Run: headless pygame with SDL's dummy video driver; simulated clock (each Clock.tick advances the game by its frame time, no real sleeping); random seed 0; keys injected as events and as key.get_pressed() state; mouse plan: one left click at the window centre at the start of phase 2, then a move to the lower-right quarter at the start of phase 3.
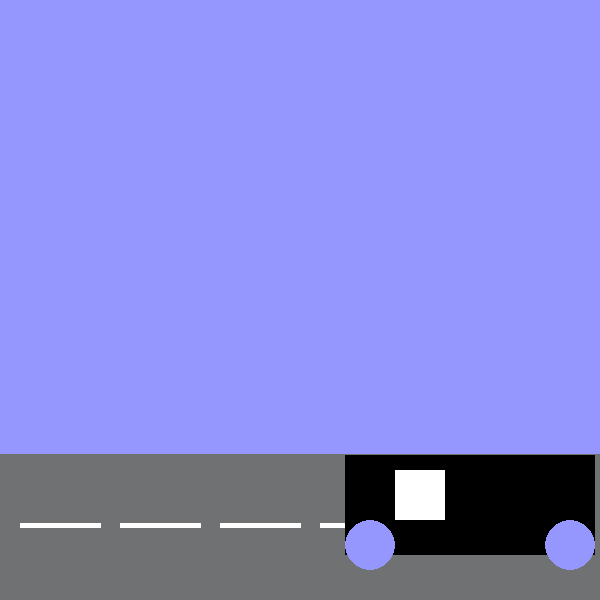
Frame 1 of 4 · flips 1–60 · no input
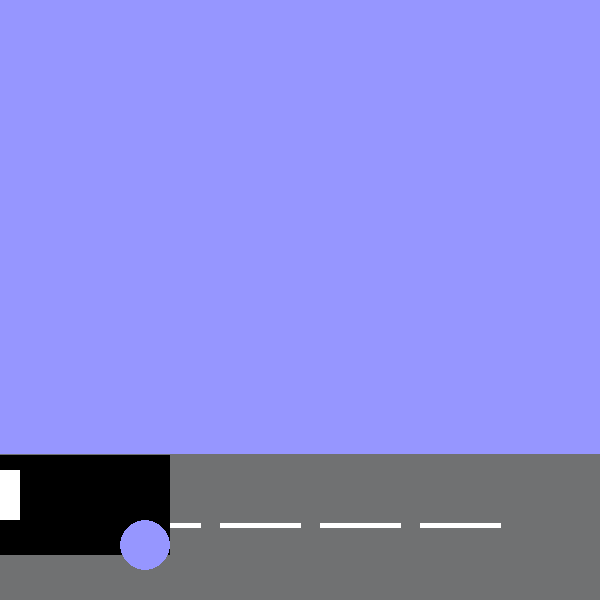
Frame 2 of 4 · flips 61–180 · clicked the window centre · tapped SPACE, RETURN · held RIGHT (→), D
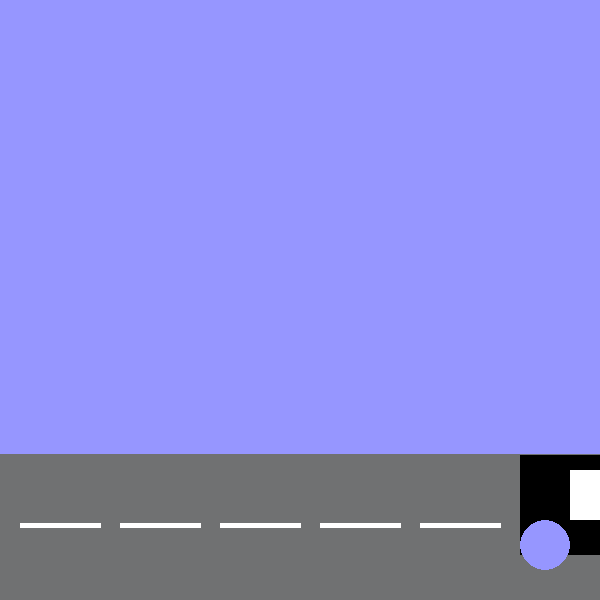
Frame 3 of 4 · flips 181–300 · moved the mouse to the lower-right quarter · held DOWN (↓), S
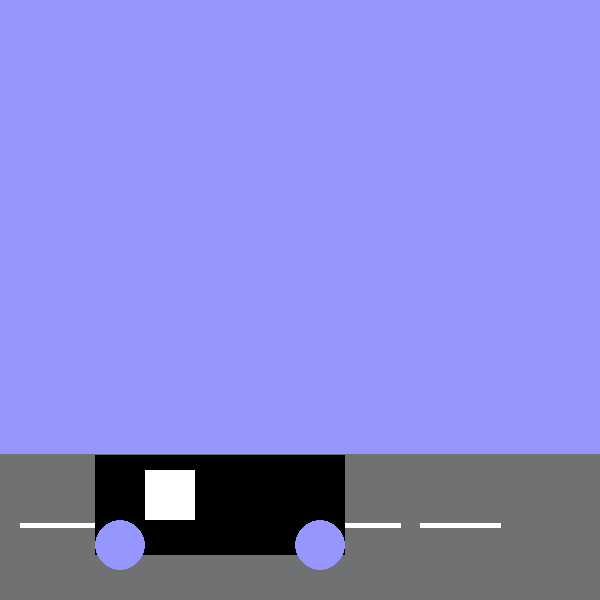
Frame 4 of 4 · flips 301–420 · held LEFT (←), A, UP (↑), W

The pygame program that drew these frames:

import pygame

pygame.init()

SIZE = [600,600]

BLACK = [0, 0, 0]
BLUE = [150 ,150 ,255]
GREY = [112,113,114]
BROWN = [178, 125, 76]
WHITE = [255,255,255]

screen = pygame.display.set_mode(SIZE)
pygame.display.set_caption("Animation")

done = False

clock = pygame.time.Clock()

#Variables
rect_x = 50


# -------- Main Program Loop -----------
while not done:
    # --- Main event loop
    for event in pygame.event.get():
        if event.type == pygame.QUIT:
            done = True
        elif event.type == pygame.MOUSEBUTTONDOWN:
            print("User pressed a mouse button")   
            print(pygame.mouse.get_pos())
            
    screen.fill(BLUE) 
    #BACKGROUND WITH BUILDINGS AND ROAD
    #ROAD
    pygame.draw.rect(screen, GREY , [0, 454, 1000, 300],0)
    pygame.draw.line(screen, WHITE, [20, 525], [100, 525], 5)
    pygame.draw.line(screen, WHITE, [120, 525], [200, 525], 5)
    pygame.draw.line(screen, WHITE, [220, 525], [300, 525], 5)
    pygame.draw.line(screen, WHITE, [320, 525], [400, 525], 5)
    pygame.draw.line(screen, WHITE, [420, 525], [500, 525], 5)
    #BUILDINGS
    pygame.draw.rect(screen, BROWN , [300, 454, 150, -200],0)
    pygame.draw.rect(screen, BROWN , [100, 454, 150, -400],0)
    
    
    #CAR
    pygame.draw.rect(screen, BLACK , [rect_x, 455, 250,100],0)
    pygame.draw.rect(screen, [255,255,255] , [rect_x + 50, 470, 50,50],0)
    pygame.draw.ellipse(screen, BLUE , [rect_x, 520, 50 ,50],0)
    pygame.draw.ellipse(screen, BLUE , [rect_x + 200, 520, 50 ,50],0)
    
    
    rect_x += 5
    if rect_x > 620:
      rect_x = -400    
    
    
    pygame.display.flip()
    
    clock.tick(60)
            
pygame.quit()            
